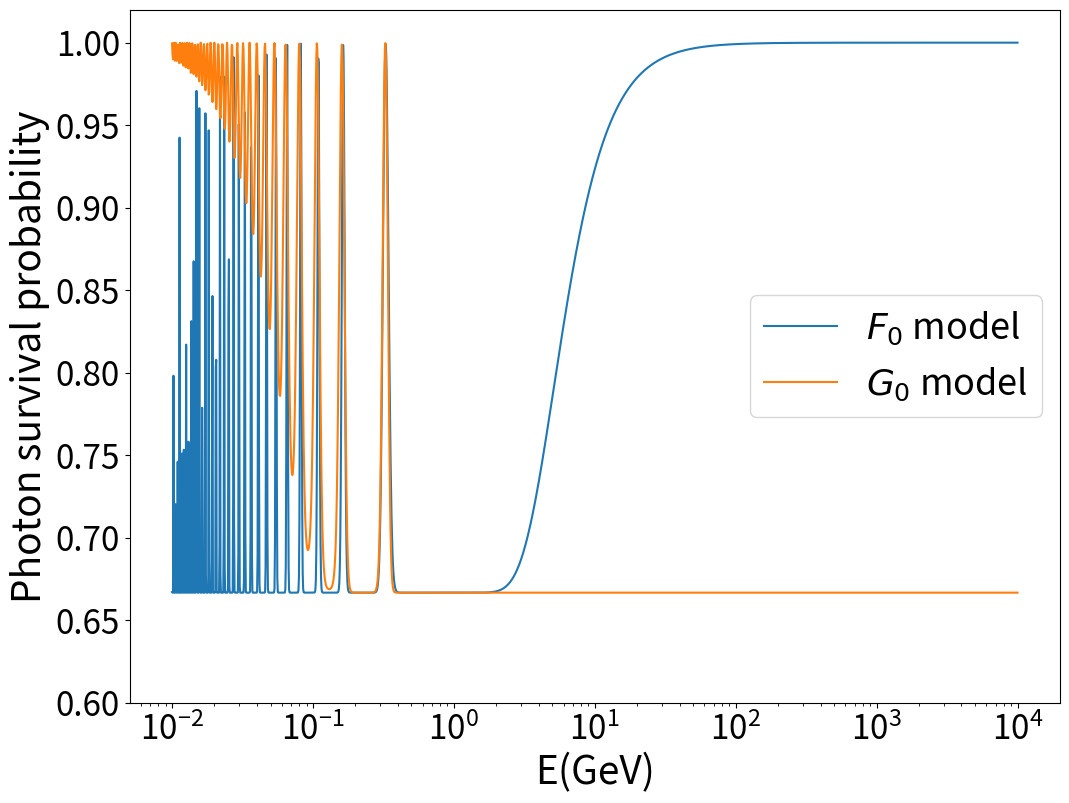

Here is the Python script that generated this plot:
# -*- coding: utf-8 -*-
"""
Created on Mon Jul 10 01:51:20 2023

[redacted]
"""

import numpy as np
import matplotlib.pyplot as plt
from scipy.integrate import solve_ivp #para resolver las ecuaciones
import os

###Parámetros del problema
B=25 #Campo magnetico de Perseus en microgauss
m=3.98e-18 #Masa del ALP en GeV
g=1e-22 #Constante de acoplo en GeV^-1
me=0.511e-3 #Masa del electrón en GeV

EE=np.logspace(-5,1,1800) #Vector de energías para hacer luego los plots y demás


#Densidad de electrones para la frecuencia de plasma
def ne(r): 
    '''ref 49 del paper de FermiLAT ecuación 4, suelta la densidad en cm^-3 y r tiene que estar en kpc'''
    return 3.9e-2/(1+(r/80)**2)**1.8+4.03e-3/(1+(r/280)**2)**0.87
rtest=np.linspace(0,500,500) #Perseus a efectos prácticos para nosotros tiene un radio de 500kpc, por eso el 500
ne=np.max(ne(rtest)) #valor de la densidad de electrones con la que me quedo
wp=4*np.pi*ne*(1.98e-14)**3/137/me #Frecuencia de plasma (al cuadrado)

###DEFINO LOS DELTAS SEGÚN EL PAPER 
###"Hardening of TeV gamma spectrum of AGNs in galaxy clusters by conversions of photons into axion-like particles"
def deltapl(E):
    '''suelta kpc^-1, E va en TeV y ne va en cm^-3'''
    return -1.1e-10/E*ne/1e-3
def deltaagamma(E):
    '''suelta kpc^-1, g va en GeV^-1 y B va en microgauss'''
    return 7.6e-2*g/5e-11*B
def deltaa(E):
    '''suelta kpc^-1, m va en neV y E va en TeV'''
    return -7.8e-5/E*(m*1e18)**2

ecrit=50/100*np.abs((m*1e18)**2-(wp*1e18)**2)/B*5e-11/g #Energia critica en GeV, m y wp tienen que ir en neV, B en microgauss
def deltaosc(E):
    '''delta oscilacion segun la ref 41 de FermiLAT, en terminos de la energia critica, suelta kpc^-1
    '''
    return 2*deltaagamma(E)*np.sqrt(1+(ecrit*1e-3/E)**2)


###RESOLUCIÓN NUMÉRICA

###Parámetros para el tema de la exponencial
Ndominios=300
s=500
z=s/Ndominios #tamaño típico de cada dominio
#como la probabilidad se calcula al final de cada dominio, la integración numérica tiene que ir de 0 a z
# tt=np.linspace(0,z,300) #vector de posiciones
cond_inic=[0+0j,1/np.sqrt(2)+0j,1/np.sqrt(2)+0j] #condiciones iniciales (el solve_ivp las pide en formato complejo)
i=0
probs=np.zeros_like(EE)
pceros=np.zeros_like(EE)
for E in EE:#vamos recorriendo todas las energías
    #DEFINO LAS ECUACIONES DEL MOVIMIENTO
    
    def eom(z,y):
        '''y es un vector de variables y z la variable independiente, en este caso escojo que y[0](z) sea el campo del ALP
        y que y[1](z) sea el A paralelo del fotón.
        El solve ivp también está hecho de forma que, si el sistema es y'=f(x,y), lo que le tienes que poner es la f
        así que hay que despejar las derivadas en las ecuaciones del movimiento
        Por si acaso, j es la unidad imaginaria'''
        partialz=-1j*(E*y[0]+deltaa(E)*y[0]-1e3*g*E/4*(y[1]*y[1]+y[2]*y[2])+9.27e15*g*B**2/4/E)
        return [partialz, -1j*y[1]+1j/(1+g*y[0])*(1e3*g/2*y[0]*y[1]*E-deltapl(E)*y[1]),
                -1j*y[2]+1j/(1+g*y[0])*(1e3*g/2*y[0]*y[2]*E-deltapl(E)*y[2]-g*B/2/E*partialz)]
    
    sol=solve_ivp(eom,[0,z],cond_inic,method='BDF') #resuelvo las ecuaciones del movimiento
    phi=sol.y[0,:]
    p0=np.abs(phi[-1])**2
    pceros[i]=p0
    probs[i]=1/3*(1-np.exp(-3*Ndominios*p0/2))
    i+=1
#saco los campos del ALP y del fotón
# 
# aparalelo=sol.y[1,:]
#Plot del numérico, con los valores absolutos al cuadrado
# plt.figure()
# plt.plot(tt,np.abs(phi)**2,label='numeric')
########PLOT
plt.figure(figsize=(12,9))
plt.plot(1e3*EE,1-probs,label=u'$F_0$ model')

# [redacted]
# np.save(ruta,1-probs)
###Ahora calculo y ploteo la probabilidad de Mirizzi
###IMPORTANTE: REDEFINO EL g PARA QUE AQUI SALGA EL PLOT AL QUE ESTAMOS ACOSTUMBRADOS

g=1.01e-11

def deltapl(E):
    '''suelta kpc^-1, E va en TeV y ne va en cm^-3'''
    return -1.1e-10/E*ne/1e-3
def deltaagamma(E):
    '''suelta kpc^-1, g va en GeV^-1 y B va en microgauss'''
    return 7.6e-2*g/5e-11*B
def deltaa(E):
    '''suelta kpc^-1, m va en neV y E va en TeV'''
    return -7.8e-5/E*(m*1e18)**2

ecrit=50/100*np.abs((m*1e18)**2-(wp*1e18)**2)/B*5e-11/g #Energia critica en GeV, m y wp tienen que ir en neV, B en microgauss
def deltaosc(E):
    '''delta oscilacion segun la ref 41 de FermiLAT, en terminos de la energia critica, suelta kpc^-1
    '''
    return 2*deltaagamma(E)*np.sqrt(1+(ecrit*1e-3/E)**2)

def P0(E,z):
    '''P0 de Mirizzi, z es el tamaño tipico del dominio en kpc (el inverso de las unidades del delta)'''
    return (deltaagamma(E)*z)**2*(np.sin(deltaosc(E)*z/2)/(deltaosc(E)*z/2))**2

def prob(E,z,Ndominios=500):
    '''probabilidad de la exponencial, apéndice del paper de Mirizzi'''
    return 1/3*(1-np.exp(-3*Ndominios*P0(E,z)/2))

#ploteo Mirizzi
plt.plot(1e3*EE,1-prob(EE,z),label=u'$G_0$ model')
plt.xlabel("E(GeV)",fontsize=28)
plt.ylabel("Photon survival probability",fontsize=28)
plt.xticks(fontsize=24)
plt.yticks(fontsize=24)
# plt.plot(EE,prob(r,EE,z))
plt.ylim(0.6,1.02)
plt.xscale('log')
plt.legend(fontsize=26)




